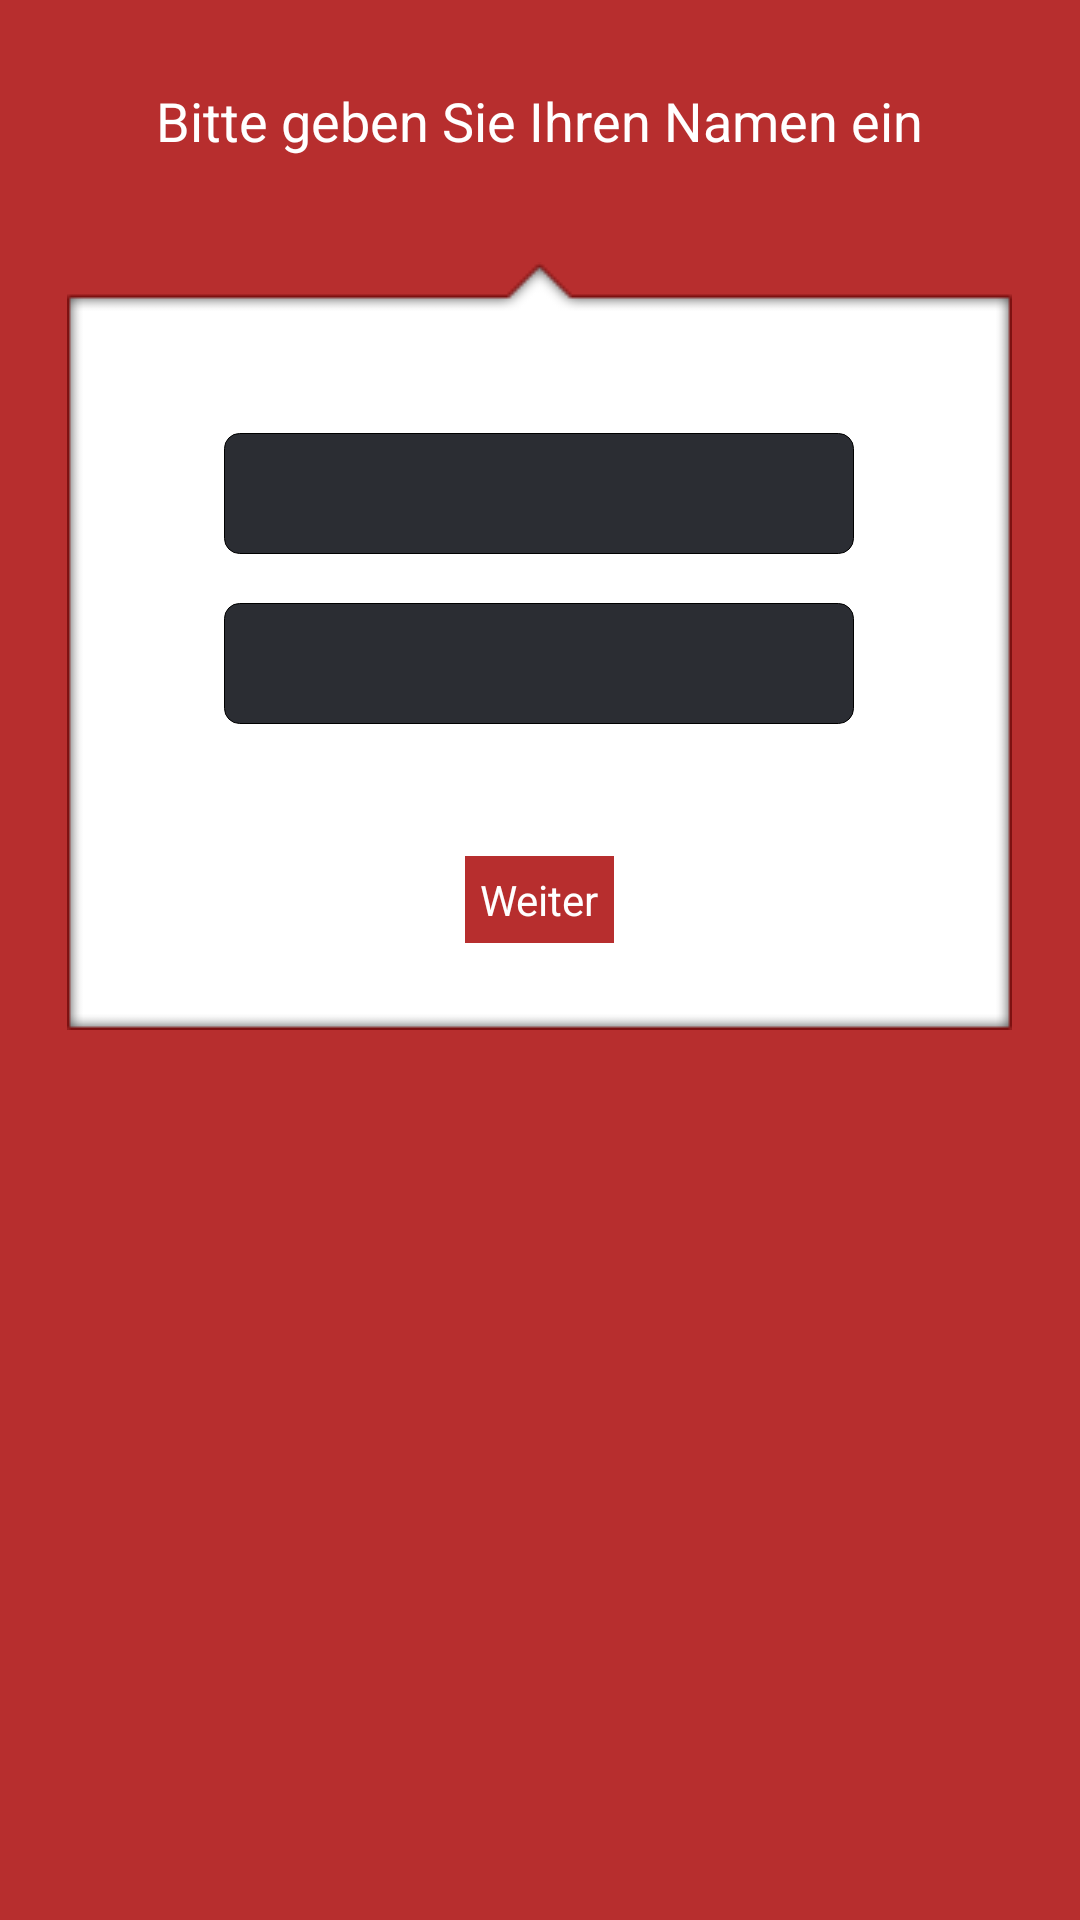

Write the Android layout XML for this screen, with the resource values it uses.
<!-- AndroidManifest.xml: application theme CustomActionBarTheme -->
<!-- res/layout/signup.xml -->
<RelativeLayout xmlns:android="http://schemas.android.com/apk/res/android"
    xmlns:tools="http://schemas.android.com/tools"
    android:layout_width="match_parent"
    android:layout_height="match_parent"
    android:background="@color/background" >

    <TextView
        android:id="@+id/signupDesc"
        android:layout_width="wrap_content"
        android:layout_height="wrap_content"
        android:layout_alignLeft="@+id/imageView1"
        android:layout_alignParentTop="true"
        android:layout_alignRight="@+id/imageView1"
        android:layout_marginTop="28dp"
         android:gravity="center_horizontal"
        android:text="@string/name_desc"
        android:textAppearance="?android:attr/textAppearanceMedium"
        android:textColor="@color/white" />

    <RelativeLayout
        android:id="@+id/linearLayout1"
        android:layout_width="wrap_content"
        android:layout_height="230dp"
        android:layout_below="@+id/signupDesc"
        android:layout_centerHorizontal="true"
        android:layout_marginTop="54dp"
        android:background="@drawable/login_main_bg"
        android:orientation="horizontal" >
        
        <TextView
            android:id="@+id/passwordLabel"
            android:layout_width="wrap_content"
            android:layout_height="wrap_content"
            android:layout_alignBaseline="@+id/create_lastname"
            android:layout_alignBottom="@+id/create_lastname"
            android:layout_centerHorizontal="true"
            android:gravity="center_horizontal"
            android:textAppearance="?android:attr/textAppearanceMedium"
            />

        <TextView
            android:id="@+id/usernameLabel"
            android:layout_width="wrap_content"
            android:layout_height="wrap_content"
            android:layout_alignBaseline="@+id/create_firstname"
            android:layout_alignBottom="@+id/create_firstname"
            android:layout_centerHorizontal="true"
            android:gravity="center_horizontal"
            android:textAppearance="?android:attr/textAppearanceMedium" />

        <EditText
            android:id="@+id/create_firstname"
            android:layout_width="wrap_content"
            android:layout_height="wrap_content"
            android:layout_alignParentTop="true"
            android:layout_centerHorizontal="true"
            android:layout_marginTop="38dp"
            android:background="@drawable/custom_edittext"
            android:ems="10"
            android:gravity="center_horizontal"
            android:inputType="text"
            android:textColor="@color/white"
            android:textCursorDrawable="@null" />

        <EditText
            android:id="@+id/create_lastname"
            android:layout_width="wrap_content"
            android:layout_height="wrap_content"
            android:layout_centerInParent="true"
            android:background="@drawable/custom_edittext"
            android:ems="10"
            android:gravity="center_horizontal"
            android:inputType="text"
            android:textColor="@color/white"
            android:textCursorDrawable="@null" />

        <Button
            android:id="@+id/create_button"
            android:layout_width="wrap_content"
            android:layout_height="wrap_content"
            android:layout_alignParentBottom="true"
            android:layout_centerHorizontal="true"
            android:layout_marginBottom="22dp"
            android:padding="5dp"
            android:background="@drawable/custom_button"
            android:text="@string/next_button"
            android:textColor="@color/white" 
            />

        

    </RelativeLayout>

    <ImageView
        android:id="@+id/imageView1"
        android:layout_width="wrap_content"
        android:layout_height="wrap_content"
        android:layout_alignLeft="@+id/linearLayout1"
        android:layout_below="@+id/signupDesc"
        android:layout_marginTop="35dp"
        android:src="@drawable/login_top_bg" />

    <ImageView
        android:id="@+id/imageView2"
        android:layout_width="wrap_content"
        android:layout_height="wrap_content"
        android:layout_below="@+id/linearLayout1"
        android:layout_centerHorizontal="true"
        android:src="@drawable/login_bot_bg" />

</RelativeLayout>
<!-- resources referenced by this layout -->
<resources>
  <color name="background">#b72e2e</color>
  <color name="white">#FFFFFF</color>
  <!-- drawable custom_button (drawable) -->
  <?xml version="1.0" encoding="UTF-8"?>
  <selector
    xmlns:android="http://schemas.android.com/apk/res/android">
      <item android:state_enabled="false" 
       android:drawable="@color/light_red" />
      <item android:state_enabled="true" 
       android:state_pressed="true" 
       android:drawable="@color/light_red" />
      <item android:state_enabled="true"
       android:state_focused="true" 
       android:drawable="@color/light_red" />
      <item android:state_enabled="true"
       android:drawable="@color/background" />
  </selector>
  <!-- drawable custom_edittext (drawable) -->
  <?xml version="1.0" encoding="utf-8"?>
  <selector xmlns:android="http://schemas.android.com/apk/res/android">
      <item 
          android:state_pressed="true">
       <shape>
          <solid
              android:color="@color/dark_blue"/>
          <stroke android:width="1px" android:color="#000000" />
          <corners android:radius="5dp" />
          <padding 
              android:left="10dp" 
              android:top="10dp"
              android:right="10dp"
              android:bottom="6dp" 
              />
      </shape>
  </item>
  <item android:state_focused="true">
       <shape>
          <solid
              android:color="@color/dark_blue"/>
          <stroke android:width="1px" android:color="#494949" />
          <corners android:radius="5dp" />
          <padding 
              android:left="10dp" 
              android:top="10dp"
              android:right="10dp"
              android:bottom="6dp" 
              />
      </shape>
  </item>
  <item>
      <shape>
          <solid
              android:color="@color/dark_blue"/>
          <stroke android:width="1px" android:color="#000000" />
          <corners android:radius="5dp" />
          <padding 
              android:left="10dp" 
              android:top="10dp"
              android:right="10dp"
              android:bottom="6dp" 
              />
      </shape>
  </item></selector>
  <!-- drawable login_bot_bg: png bitmap (drawable, 2977 bytes) -->
  <!-- drawable login_main_bg: png bitmap (drawable, 2843 bytes) -->
  <!-- drawable login_top_bg: png bitmap (drawable, 3745 bytes) -->
  <string name="name_desc">Bitte geben Sie Ihren Namen ein</string>
  <string name="next_button">Weiter</string>
  <style name="CustomActionBarTheme" parent="@style/AppBaseTheme">
          <item name="android:actionBarStyle">@style/MyActionBar</item>
         
          <item name="android:actionMenuTextColor">@color/white</item>
      </style>
  <color name="light_red">#e74c3c</color>
  <color name="dark_blue">#2b2d33</color>
  <style name="AppBaseTheme" parent="android:Theme.Light">
          
           <item name="android:windowContentOverlay">@drawable/ab_solid_shadow_holo</item>
      </style>
  <style name="MyActionBar" parent="@android:style/Widget.Holo.ActionBar">
           <item name="android:titleTextStyle">@style/MyActionBarTitleText</item>
           <item name="android:background">@color/dark_gray</item>
            
      </style>
  <style name="MyActionBarTitleText" parent="@android:style/TextAppearance.Holo.Widget.ActionBar.Title">
          <item name="android:textColor">@color/white</item> 
      </style>
  <color name="dark_gray">#1d1919</color>
</resources>
